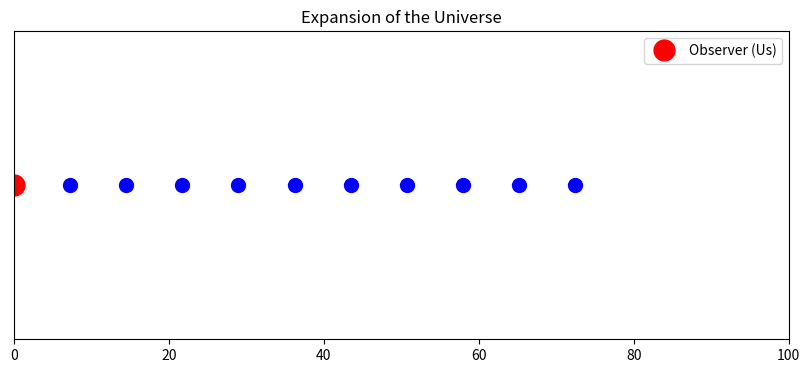

Reproduce this figure in Python.
"""
1D simulation of the expansion of the universe (Hubble's Law).
"""

import numpy as np
import matplotlib.pyplot as plt
import matplotlib.animation as animation

# Parameters
N_GALAXIES = 10
H0 = 1  # Hubble constant (simplified)

# Initial positions of galaxies
galaxies = np.linspace(1, 10, N_GALAXIES)

# Set up the plot
fig, ax = plt.subplots(figsize=(10, 4))
ax.set_xlim(0, 100)
ax.set_ylim(0, 2)
ax.set_yticks([])
ax.set_title('Expansion of the Universe')

points, = ax.plot(galaxies, np.ones(N_GALAXIES), 'bo', ms=10)
ax.plot(0, 1, 'ro', ms=15, label='Observer (Us)')
ax.legend()

def animate(t):
    # Expansion according to Hubble's Law: v = H0 * d
    # New distance = old distance + v * dt
    # For this animation, let's use an exponential expansion factor a(t)
    a_t = np.exp(t * 0.02)
    new_positions = galaxies * a_t
    points.set_data(new_positions, np.ones(N_GALAXIES))
    return points,

print("Creating universe expansion animation...")
ani = animation.FuncAnimation(fig, animate, frames=100, interval=100, blit=True)

try:
    ani.save('universe_expansion.gif', writer='pillow', fps=10)
    print("Animation saved to universe_expansion.gif")
except Exception as e:
    print(f"Could not save animation due to error: {e}")
    print("Aborting.")
